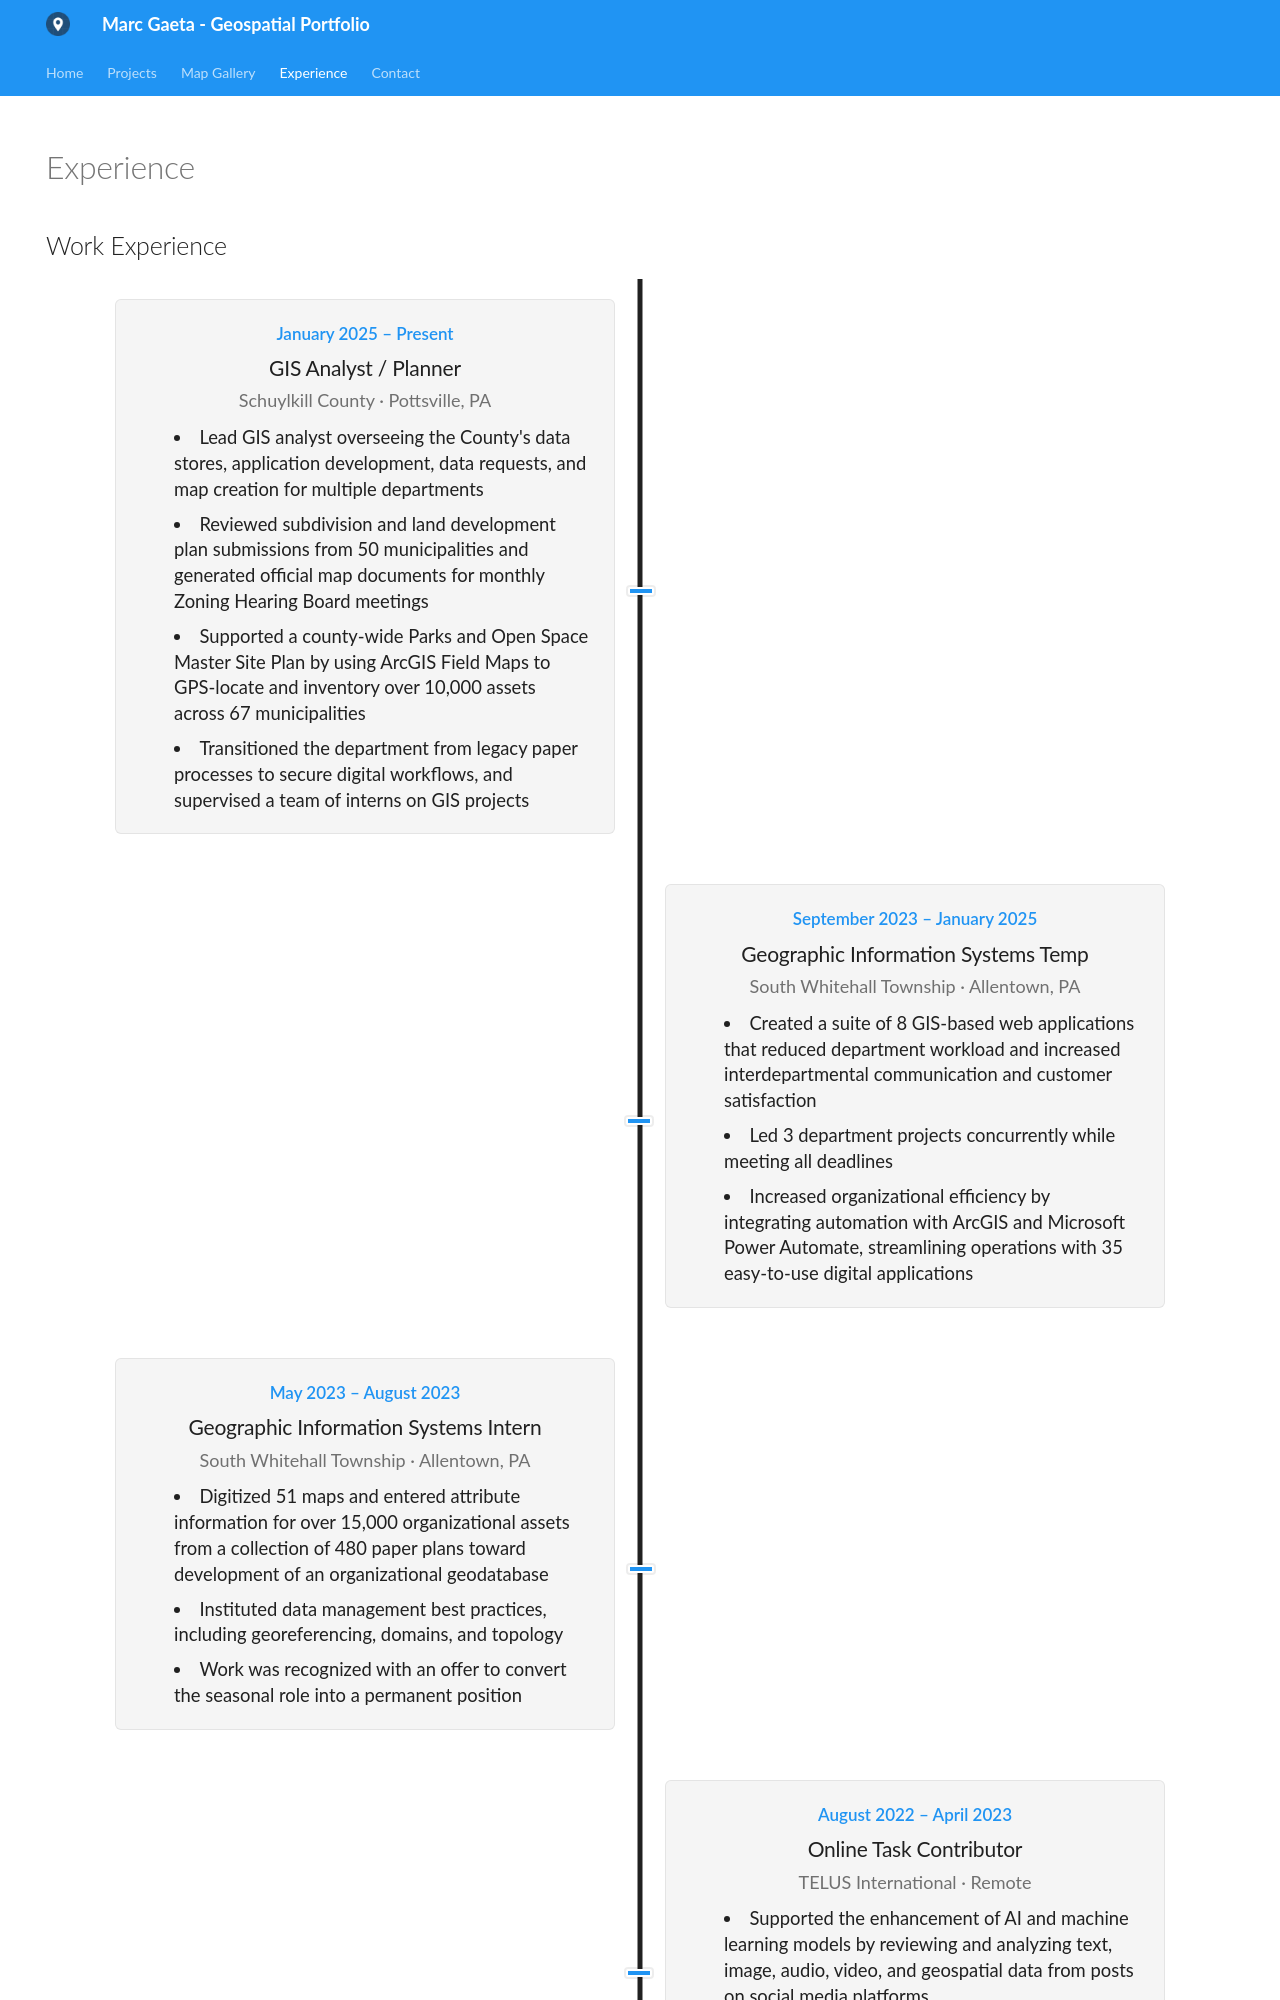

repository: marcgaeta/gis-portfolio · page: experience/index.html · generator: mkdocs

---
hide:
  - toc
  - navigation
---

## Work Experience

<div class="zigzag-timeline">

<div class="zigzag-timeline-entry" markdown>
<div class="zigzag-timeline-card" markdown>
<span class="zigzag-timeline-date">January 2025 – Present</span>

<h3>GIS Analyst / Planner</h3>

<span class="zigzag-timeline-org">Schuylkill County · Pottsville, PA</span>

<ul>
<li>Lead GIS analyst overseeing the County's data stores, application development, data requests, and map creation for multiple departments</li>
<li>Reviewed subdivision and land development plan submissions from 50 municipalities and generated official map documents for monthly Zoning Hearing Board meetings</li>
<li>Supported a county-wide Parks and Open Space Master Site Plan by using ArcGIS Field Maps to GPS-locate and inventory over 10,000 assets across 67 municipalities</li>
<li>Transitioned the department from legacy paper processes to secure digital workflows, and supervised a team of interns on GIS projects</li>
</ul>

</div>
</div>

<div class="zigzag-timeline-entry" markdown>
<div class="zigzag-timeline-card" markdown>
<span class="zigzag-timeline-date">September 2023 – January 2025</span>

<h3>Geographic Information Systems Temp</h3>

<span class="zigzag-timeline-org">South Whitehall Township · Allentown, PA</span>

<ul>
<li>Created a suite of 8 GIS-based web applications that reduced department workload and increased interdepartmental communication and customer satisfaction</li>
<li>Led 3 department projects concurrently while meeting all deadlines</li>
<li>Increased organizational efficiency by integrating automation with ArcGIS and Microsoft Power Automate, streamlining operations with 35 easy-to-use digital applications</li>
</ul>

</div>
</div>

<div class="zigzag-timeline-entry" markdown>
<div class="zigzag-timeline-card" markdown>
<span class="zigzag-timeline-date">May 2023 – August 2023</span>

<h3>Geographic Information Systems Intern</h3>

<span class="zigzag-timeline-org">South Whitehall Township · Allentown, PA</span>

<ul>
<li>Digitized 51 maps and entered attribute information for over 15,000 organizational assets from a collection of 480 paper plans toward development of an organizational geodatabase</li>
<li>Instituted data management best practices, including georeferencing, domains, and topology</li>
<li>Work was recognized with an offer to convert the seasonal role into a permanent position</li>
</ul>

</div>
</div>

<div class="zigzag-timeline-entry" markdown>
<div class="zigzag-timeline-card" markdown>
<span class="zigzag-timeline-date">August 2022 – April 2023</span>

<h3>Online Task Contributor</h3>

<span class="zigzag-timeline-org">TELUS International · Remote</span>
